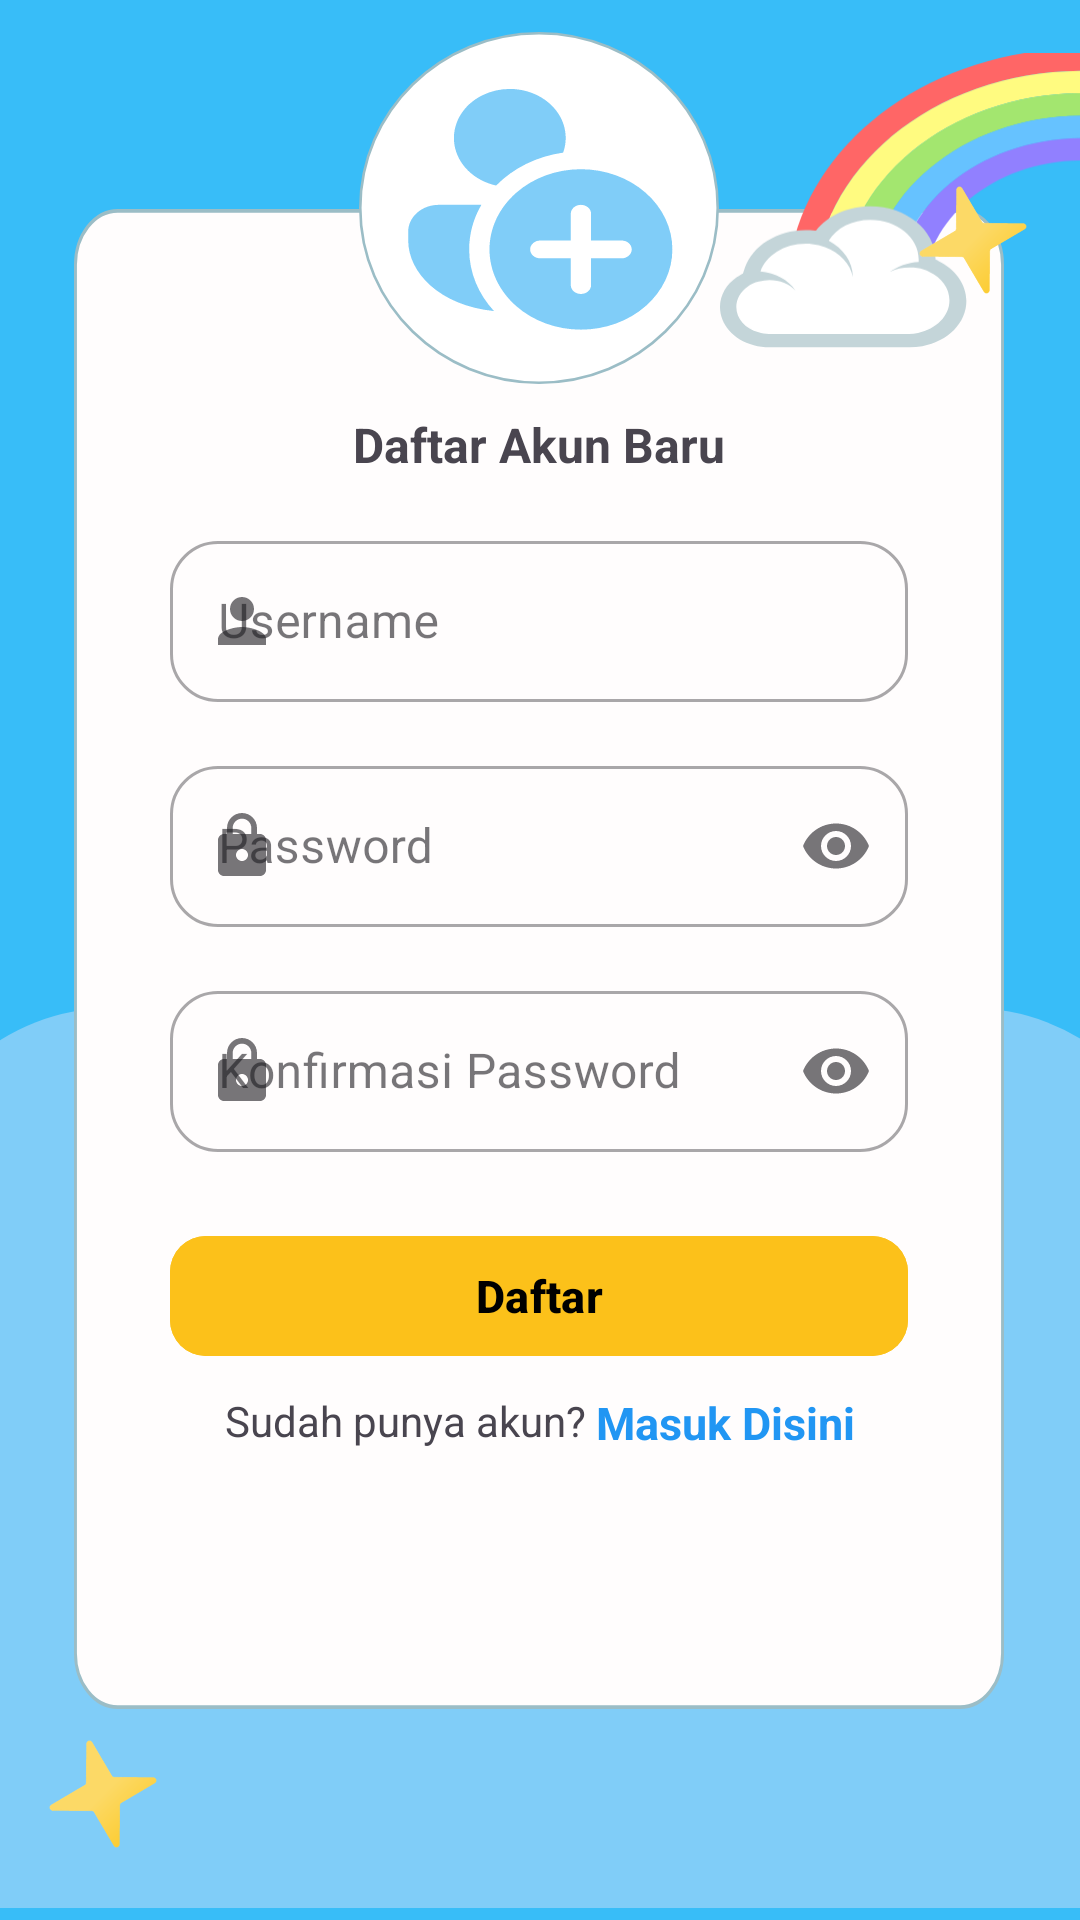

Android layout source for this screen:
<!-- AndroidManifest.xml: application theme Theme.HurufHijaiyah -->
<!-- res/layout/activity_register.xml -->
<?xml version="1.0" encoding="utf-8"?>
<androidx.constraintlayout.widget.ConstraintLayout xmlns:android="http://schemas.android.com/apk/res/android"
    xmlns:app="http://schemas.android.com/apk/res-auto"
    xmlns:tools="http://schemas.android.com/tools"
    android:id="@+id/main"
    android:layout_width="match_parent"
    android:layout_height="match_parent"
    android:background="@color/blue"
    tools:context=".RegisterActivity">

    <ImageView
        android:id="@+id/vectorBottom"
        android:layout_width="0dp"
        android:layout_height="300dp"
        android:layout_marginBottom="4dp"
        android:scaleType="fitXY"
        android:src="@drawable/rounded_blue_background"
        app:layout_constraintBottom_toBottomOf="parent"
        app:layout_constraintEnd_toEndOf="parent"
        app:layout_constraintStart_toStartOf="parent" />

    <ImageView
        android:id="@+id/vectorCenter"
        android:layout_width="310dp"
        android:layout_height="500dp"
        android:layout_marginStart="8dp"
        android:layout_marginEnd="8dp"
        android:scaleType="fitXY"
        android:src="@drawable/retangle"
        app:layout_constraintBottom_toBottomOf="parent"
        app:layout_constraintEnd_toEndOf="parent"
        app:layout_constraintHorizontal_bias="0.493"
        app:layout_constraintStart_toStartOf="parent"
        app:layout_constraintTop_toTopOf="parent"
        app:layout_constraintVertical_bias="0.498" />

    <ImageView
        android:id="@+id/iconUserRegister"
        android:layout_width="120dp"
        android:layout_height="120dp"
        android:layout_marginTop="84dp"
        android:contentDescription="Register User Icon"
        android:src="@drawable/icon_user_register"
        app:layout_constraintBottom_toTopOf="@+id/vectorCenter"
        app:layout_constraintStart_toStartOf="@+id/vectorCenter"
        app:layout_constraintEnd_toEndOf="@+id/vectorCenter"
        android:layout_marginBottom="-60dp"/>

    <TextView
        android:id="@+id/textView"
        android:layout_width="wrap_content"
        android:layout_height="wrap_content"
        android:layout_marginTop="8dp"
        android:fontFamily=""
        android:text="Daftar Akun Baru"
        android:textSize="16sp"
        android:textStyle="bold"
        app:layout_constraintEnd_toEndOf="@+id/vectorCenter"
        app:layout_constraintStart_toStartOf="@+id/vectorCenter"
        app:layout_constraintTop_toBottomOf="@+id/iconUserRegister" />

    <com.google.android.material.textfield.TextInputLayout
        android:id="@+id/til_username"
        style="@style/Widget.MaterialComponents.TextInputLayout.OutlinedBox"
        android:layout_width="0dp"
        android:layout_height="wrap_content"
        android:layout_marginHorizontal="32dp"
        android:layout_marginTop="16dp"
        app:boxCornerRadiusTopStart="16dp"
        app:boxCornerRadiusTopEnd="16dp"
        app:boxCornerRadiusBottomStart="16dp"
        app:boxCornerRadiusBottomEnd="16dp"
        android:hint="Username"
        app:startIconDrawable="@drawable/ic_user"
        app:layout_constraintEnd_toEndOf="@+id/vectorCenter"
        app:layout_constraintStart_toStartOf="@+id/vectorCenter"
        app:layout_constraintTop_toBottomOf="@+id/textView">

        <com.google.android.material.textfield.TextInputEditText
            android:id="@+id/edt_username"
            android:layout_width="match_parent"
            android:layout_height="wrap_content"
            android:ems="10"
            android:inputType="text"
            android:imeOptions="actionNext"
            android:padding="16dp" />
    </com.google.android.material.textfield.TextInputLayout>

    <com.google.android.material.textfield.TextInputLayout
        android:id="@+id/til_password"
        style="@style/Widget.MaterialComponents.TextInputLayout.OutlinedBox"
        android:layout_width="0dp"
        android:layout_height="wrap_content"
        android:layout_marginHorizontal="32dp"
        android:layout_marginTop="16dp"
        app:boxCornerRadiusTopStart="16dp"
        app:boxCornerRadiusTopEnd="16dp"
        app:boxCornerRadiusBottomStart="16dp"
        app:boxCornerRadiusBottomEnd="16dp"
        android:hint="Password"
        app:startIconDrawable="@drawable/ic_lock"
        app:endIconMode="password_toggle"
        app:layout_constraintEnd_toEndOf="@+id/vectorCenter"
        app:layout_constraintStart_toStartOf="@+id/vectorCenter"
        app:layout_constraintTop_toBottomOf="@+id/til_username">

        <com.google.android.material.textfield.TextInputEditText
            android:id="@+id/edt_password"
            android:layout_width="match_parent"
            android:layout_height="wrap_content"
            android:ems="10"
            android:inputType="textPassword"
            android:imeOptions="actionNext"
            android:padding="16dp" />
    </com.google.android.material.textfield.TextInputLayout>

    <com.google.android.material.textfield.TextInputLayout
        android:id="@+id/til_confirm_password"
        style="@style/Widget.MaterialComponents.TextInputLayout.OutlinedBox"
        android:layout_width="0dp"
        android:layout_height="wrap_content"
        android:layout_marginHorizontal="32dp"
        android:layout_marginTop="16dp"
        app:boxCornerRadiusTopStart="16dp"
        app:boxCornerRadiusTopEnd="16dp"
        app:boxCornerRadiusBottomStart="16dp"
        app:boxCornerRadiusBottomEnd="16dp"
        android:hint="Konfirmasi Password"
        app:startIconDrawable="@drawable/ic_lock"
        app:endIconMode="password_toggle"
        app:layout_constraintEnd_toEndOf="@+id/vectorCenter"
        app:layout_constraintStart_toStartOf="@+id/vectorCenter"
        app:layout_constraintTop_toBottomOf="@+id/til_password">

        <com.google.android.material.textfield.TextInputEditText
            android:id="@+id/edt_confirm_password"
            android:layout_width="match_parent"
            android:layout_height="wrap_content"
            android:ems="10"
            android:inputType="textPassword"
            android:imeOptions="actionDone"
            android:padding="16dp" />
    </com.google.android.material.textfield.TextInputLayout>

    <com.google.android.material.button.MaterialButton
        android:id="@+id/btn_register"
        android:layout_width="0dp"
        android:layout_height="wrap_content"
        android:layout_marginHorizontal="32dp"
        android:layout_marginTop="24dp"
        android:backgroundTint="#FCC11A"
        android:text="Daftar"
        android:textColor="#000000"
        android:textSize="15sp"
        android:textStyle="bold"
        app:cornerRadius="12dp"
        app:layout_constraintEnd_toEndOf="@+id/vectorCenter"
        app:layout_constraintStart_toStartOf="@+id/vectorCenter"
        app:layout_constraintTop_toBottomOf="@+id/til_confirm_password"
        app:rippleColor="#33000000" />

    <TextView
        android:id="@+id/tvText"
        android:layout_width="wrap_content"
        android:layout_height="wrap_content"
        android:layout_marginTop="8dp"
        android:text="Sudah punya akun? "
        app:layout_constraintEnd_toStartOf="@+id/tvMasukDisini"
        app:layout_constraintHorizontal_chainStyle="packed"
        app:layout_constraintStart_toStartOf="parent"
        app:layout_constraintTop_toBottomOf="@+id/btn_register" />

    <TextView
        android:id="@+id/tvMasukDisini"
        android:layout_width="wrap_content"
        android:layout_height="wrap_content"
        android:clickable="true"
        android:focusable="true"
        android:text="Masuk Disini"
        android:textColor="#2196F3"
        android:textSize="15sp"
        android:textStyle="bold"
        app:layout_constraintEnd_toEndOf="parent"
        app:layout_constraintStart_toEndOf="@+id/tvText"
        app:layout_constraintTop_toTopOf="@+id/tvText" />

    <ImageView
        android:id="@+id/iconRainbowRegister"
        android:layout_width="120dp"
        android:layout_height="100dp"
        android:layout_marginTop="16dp"
        android:contentDescription="Rainbow"
        android:scaleType="fitEnd"
        android:src="@drawable/icon_rainbow"
        app:layout_constraintEnd_toEndOf="parent"
        app:layout_constraintTop_toTopOf="parent" />

    <ImageView
        android:id="@+id/iconStar"
        android:layout_width="60dp"
        android:layout_height="60dp"
        android:layout_marginTop="-20dp"
        android:layout_marginEnd="-20dp"
        android:src="@drawable/icon_star"
        app:layout_constraintEnd_toEndOf="@id/vectorCenter"
        app:layout_constraintTop_toTopOf="@id/vectorCenter" />

    <ImageView
        android:id="@+id/iconStar2"
        android:layout_width="60dp"
        android:layout_height="60dp"
        android:layout_marginStart="20dp"
        android:layout_marginTop="568dp"
        android:src="@drawable/icon_star"
        app:layout_constraintEnd_toStartOf="@+id/vectorCenter"
        app:layout_constraintHorizontal_bias="0.288"
        app:layout_constraintStart_toStartOf="parent"
        app:layout_constraintTop_toTopOf="parent" />

</androidx.constraintlayout.widget.ConstraintLayout>
<!-- resources referenced by this layout -->
<resources>
  <color name="blue">#38BDF8</color>
  <!-- drawable ic_lock (drawable) -->
  <?xml version="1.0" encoding="utf-8"?>
  <vector xmlns:android="http://schemas.android.com/apk/res/android"
      android:width="24dp"
      android:height="24dp"
      android:viewportWidth="24"
      android:viewportHeight="24">
      <path
          android:fillColor="#9BBDC6"
          android:pathData="M18,8h-1L17,6c0,-2.76 -2.24,-5 -5,-5S7,3.24 7,6v2L6,8c-1.1,0 -2,0.9 -2,2v10c0,1.1 0.9,2 2,2h12c1.1,0 2,-0.9 2,-2L20,10c0,-1.1 -0.9,-2 -2,-2zM12,17c-1.1,0 -2,-0.9 -2,-2s0.9,-2 2,-2 2,0.9 2,2 -0.9,2 -2,2zM15.1,8L8.9,8L8.9,6c0,-1.71 1.39,-3.1 3.1,-3.1 1.71,0 3.1,1.39 3.1,3.1v2z"/>
  </vector>
  <!-- drawable ic_user (drawable) -->
  <?xml version="1.0" encoding="utf-8"?>
  <vector xmlns:android="http://schemas.android.com/apk/res/android"
      android:width="24dp"
      android:height="24dp"
      android:viewportWidth="24"
      android:viewportHeight="24">
      <path
          android:fillColor="#9BBDC6"
          android:pathData="M12,12c2.21,0 4,-1.79 4,-4s-1.79,-4 -4,-4 -4,1.79 -4,4 1.79,4 4,4zM12,14c-2.67,0 -8,1.34 -8,4v2h16v-2c0,-2.66 -5.33,-4 -8,-4z"/>
  </vector>
  <!-- drawable icon_rainbow: vector/xml drawable (drawable, 2917 chars, omitted) -->
  <!-- drawable icon_star: vector/xml drawable (drawable, 3734 chars, omitted) -->
  <!-- drawable icon_user_register: vector/xml drawable (drawable, 2143 chars, omitted) -->
  <!-- drawable retangle (drawable) -->
  <vector xmlns:android="http://schemas.android.com/apk/res/android"
      android:width="318dp"
      android:height="403dp"
      android:viewportWidth="318"
      android:viewportHeight="403">
    <path
        android:strokeWidth="1"
        android:pathData="M15,0.5L303,0.5A14.5,14.5 0,0 1,317.5 15L317.5,388A14.5,14.5 0,0 1,303 402.5L15,402.5A14.5,14.5 0,0 1,0.5 388L0.5,15A14.5,14.5 0,0 1,15 0.5z"
        android:fillColor="#FFFDFD"
        android:strokeColor="#9BBDC6"/>
  </vector>
  <!-- drawable rounded_blue_background (drawable) -->
  <vector xmlns:android="http://schemas.android.com/apk/res/android"
      android:width="393dp"
      android:height="351dp"
      android:viewportWidth="393"
      android:viewportHeight="351">
    <path
        android:pathData="M41,0L353,0A73,73 0,0 1,426 73L426,351A73,73 0,0 1,353 424L41,424A73,73 0,0 1,-32 351L-32,73A73,73 0,0 1,41 0z"
        android:fillColor="#80CDF8"/>
  </vector>
  <style name="Theme.HurufHijaiyah" parent="Base.Theme.HurufHijaiyah" />
  <style name="Base.Theme.HurufHijaiyah" parent="Theme.Material3.DayNight.NoActionBar">
          
          
      </style>
</resources>
